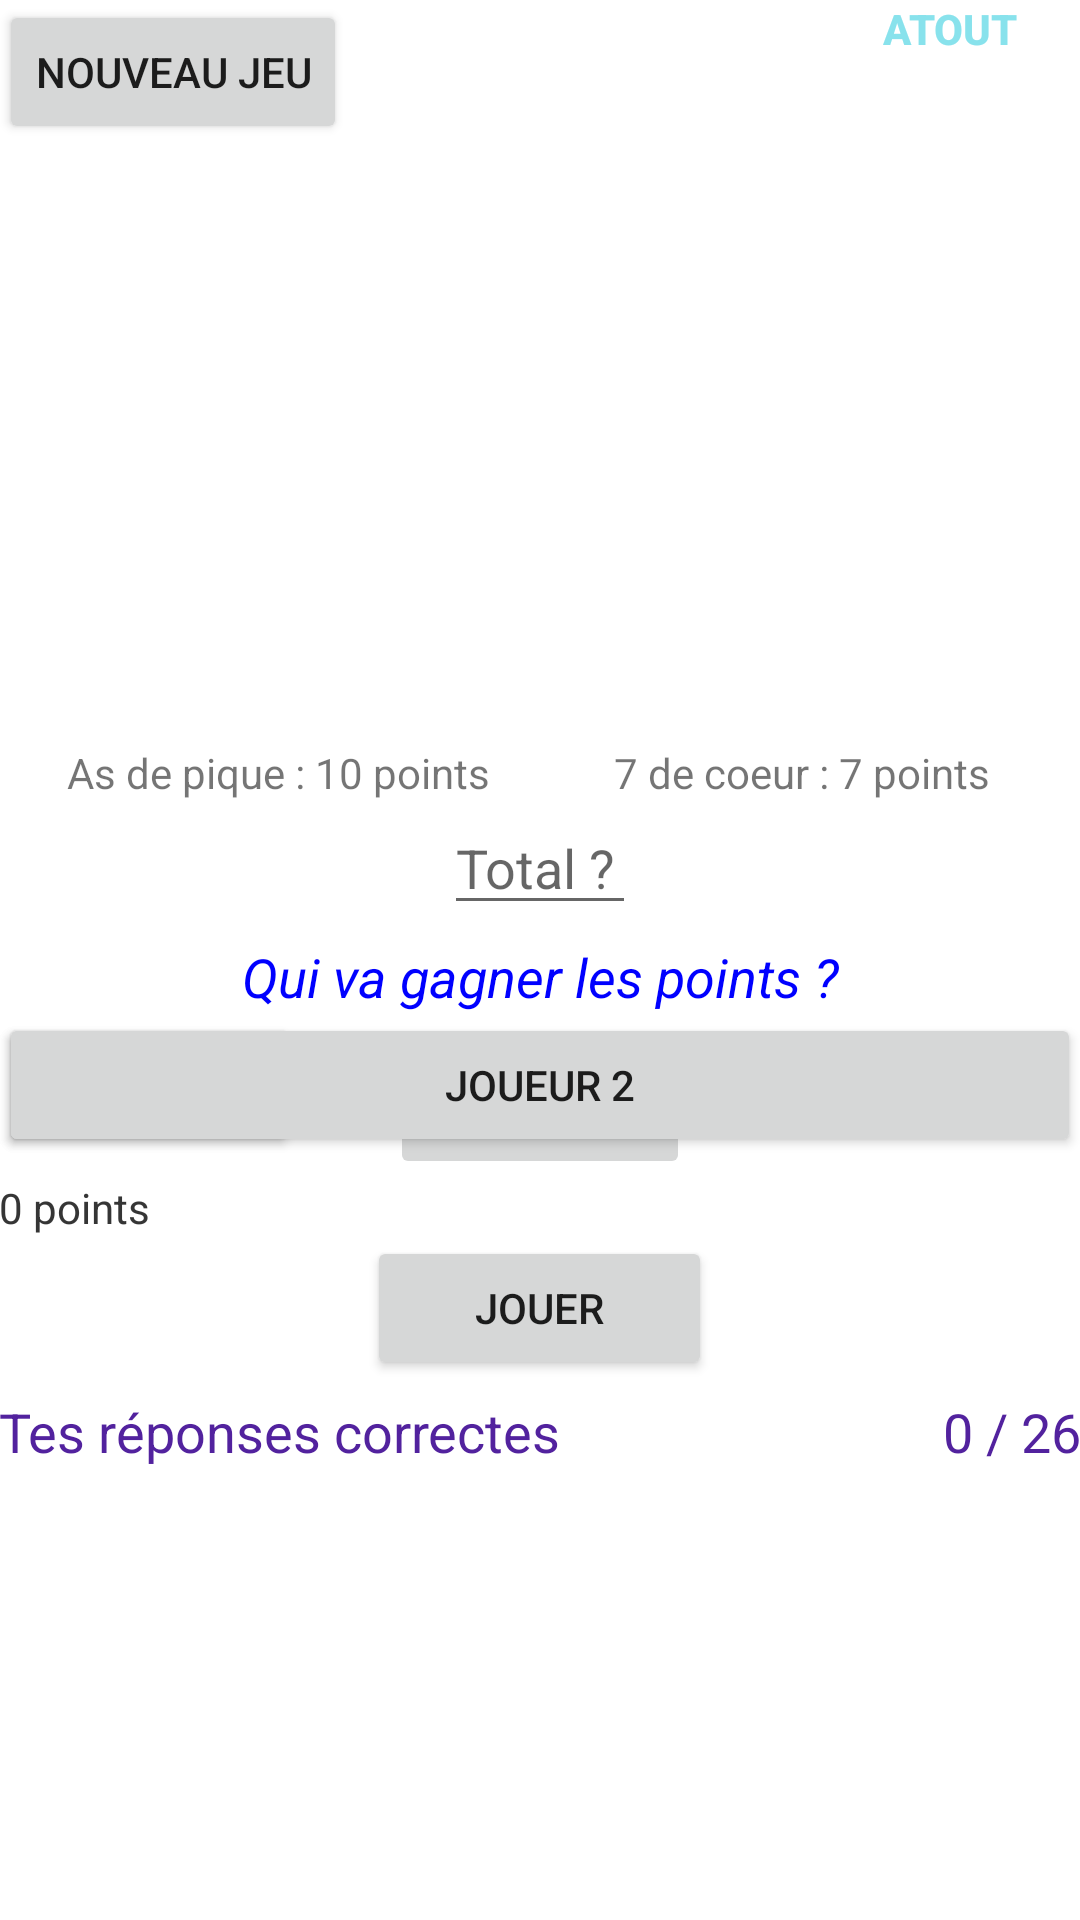

Here is an Android app screen rendered from its layout file. Give the layout XML and the strings, colors and styles it references.
<!-- AndroidManifest.xml: application theme Theme.Ludo -->
<!-- res/layout/activity_bataille.xml -->
<?xml version="1.0" encoding="utf-8"?>
<LinearLayout xmlns:android="http://schemas.android.com/apk/res/android"
    xmlns:app="http://schemas.android.com/apk/res-auto"
    xmlns:tools="http://schemas.android.com/tools"
    android:id="@+id/LinearLayout1"
    android:layout_width="match_parent"
    android:layout_height="wrap_content"
    android:background="#FFFFFF"
    android:orientation="vertical"
    android:paddingLeft="@dimen/activity_horizontal_padding"
    android:paddingTop="@dimen/activity_vertical_padding"
    android:paddingRight="@dimen/activity_horizontal_padding"
    android:paddingBottom="@dimen/activity_vertical_padding"
    tools:context=".BatailleActivity">


    <RelativeLayout
        android:layout_width="match_parent"
        android:layout_height="wrap_content">

        <Button
            android:id="@+id/btNouveauJeu"
            android:layout_width="wrap_content"
            android:layout_height="wrap_content"
            android:layout_gravity="center_horizontal"
            android:onClick="onClickbtNouveauJeu"
            android:text="@string/btNouveauJeu" />

        <Button
            android:id="@+id/btAtout"
            android:layout_width="wrap_content"
            android:layout_height="wrap_content"
            android:layout_alignParentEnd="true"
            android:layout_alignParentRight="true"
            android:background="@drawable/coeur"
            android:gravity="center_horizontal"
            android:onClick="onClickbtAtout"
            android:text="@string/btAtout"
            android:textColor="@color/bleuClair"
            android:textStyle="bold"
            app:backgroundTint="@color/white"
            app:backgroundTintMode="multiply" />

    </RelativeLayout>

    <RelativeLayout
        android:layout_width="match_parent"
        android:layout_height="wrap_content"
        android:layout_marginTop="10dp">

        <ImageView
            android:id="@+id/imgCarte1"
            android:layout_width="170dp"
            android:layout_height="180dp"
            android:adjustViewBounds="true"
            android:contentDescription="@string/txtCarte1"
            android:scaleType="fitCenter"
            app:srcCompat="@drawable/back" />

        <ImageView
            android:id="@+id/imgCarte2"
            android:layout_width="170dp"
            android:layout_height="180dp"
            android:layout_alignParentEnd="true"
            android:layout_alignParentRight="true"
            android:adjustViewBounds="true"
            android:contentDescription="@string/txtCarte2"
            android:scaleType="fitCenter"
            app:srcCompat="@drawable/back" />
    </RelativeLayout>
    <RelativeLayout
        android:layout_width="match_parent"
        android:layout_height="wrap_content"
        android:layout_marginTop="10dp">

        <TextView
            android:id="@+id/tvInfosCarte1"
            android:layout_width="186dp"
            android:layout_height="wrap_content"
            android:text="@string/txtJ1"
            android:gravity="center_horizontal"/>

        <TextView
            android:id="@+id/tvInfosCarte2"
            android:layout_width="186dp"
            android:layout_height="wrap_content"
            android:text="@string/txtJ2"
            android:layout_alignParentEnd="true"
            android:layout_alignParentRight="true"
            android:gravity="center_horizontal"/>
    </RelativeLayout>

    <EditText
        android:id="@+id/etNbPoints"
        android:layout_width="64dp"
        android:layout_height="wrap_content"
        android:layout_gravity="center|center_horizontal"
        android:ems="10"
        android:hint="@string/edtTotalPoints"
        android:importantForAutofill="no"
        android:inputType="number"
        android:textColor="@color/bleuClair"/>
    <TextView
        android:id="@+id/tvResultat"
        android:layout_width="match_parent"
        android:layout_height="wrap_content"
        android:layout_marginTop="5dp"
        android:gravity="center"
        android:text="@string/txtResultat"
        android:textColor="@color/bleu"
        android:textSize="18sp"
        android:textStyle="italic"/>

    <RelativeLayout
        android:layout_width="match_parent"
        android:layout_height="wrap_content">

        <Button
        android:id="@+id/btJoueur1"
        android:layout_width="100dp"
        android:layout_height="wrap_content"
        android:layout_alignParentLeft="true"
        android:onClick="onClickbtJoueur1"
        android:text="@string/btJoueur1"
        android:layout_alignParentStart="true"/>

        <Button
            android:id="@+id/btAucunJoueur"
            android:layout_width="100dp"
            android:layout_height="wrap_content"
            android:layout_alignParentLeft="false"
            android:layout_centerInParent="true"
            android:enabled="false"
            android:onClick="onClickbtAucunJoueur"
            android:text="@string/btAucunJoueur"
            android:layout_alignParentStart="false"/>

        <Button
            android:id="@+id/btJoueur2"
            android:layout_width="100dp"
            android:layout_height="wrap_content"
            android:layout_alignParentLeft="true"
            android:onClick="onClickbtJoueur2"
            android:text="@string/btJoueur2"
            android:layout_alignParentEnd="true"/>
    </RelativeLayout>

    <RelativeLayout
        android:layout_width="match_parent"
        android:layout_height="wrap_content"
        android:orientation="horizontal">

        <TextView
            android:id="@+id/tvScore1"
            android:layout_width="wrap_content"
            android:layout_height="wrap_content"
            android:layout_alignParentLeft="true"
            android:gravity="center"
            android:text="@string/txtScore1"
            android:layout_alignParentStart="true"/>

        <TextView
            android:id="@+id/tvScore2"
            android:layout_width="wrap_content"
            android:layout_height="wrap_content"
            android:layout_alignParentLeft="true"
            android:text="@string/txtScore2"
            android:layout_alignParentEnd="true"/>
    </RelativeLayout>

    <Button
        android:id="@+id/btJouer"
        android:layout_width="115dp"
        android:layout_height="wrap_content"
        android:layout_gravity="center_horizontal"
        android:padding="0dp"
        android:onClick="onClickbtJouer"
        android:text="@string/btJouer"/>

    <RelativeLayout
        android:layout_width="match_parent"
        android:layout_height="wrap_content"
        android:layout_gravity="center"
        android:layout_marginTop="5dp">

        <TextView
            android:id="@+id/tvReponses"
            android:layout_width="wrap_content"
            android:layout_height="wrap_content"
            android:text="@string/txtReponses"
            android:textColor="@color/violet"
            android:textSize="18sp"/>

        <TextView
            android:id="@+id/tvNbRepCorrectes"
            android:layout_width="wrap_content"
            android:layout_height="wrap_content"
            android:layout_alignParentRight="true"
            android:text="@string/txtNbRepCorrectes"
            android:textColor="@color/violet"
            android:textSize="18sp"
            android:layout_alignParentEnd="true"/>


    </RelativeLayout>



</LinearLayout>
<!-- resources referenced by this layout -->
<resources>
  <color name="bleu">#0000FF</color>
  <color name="bleuClair">#88e2ec</color>
  <color name="violet">#52229e</color>
  <color name="white">#FFFFFFFF</color>
  <string name="btAtout">Atout</string>
  <string name="btAucunJoueur">Aucun joueur</string>
  <string name="btJouer">Jouer</string>
  <string name="btJoueur1">Joueur 1</string>
  <string name="btJoueur2">Joueur 2</string>
  <string name="btNouveauJeu">Nouveau jeu</string>
  <string name="edtTotalPoints">Total ?</string>
  <string name="txtCarte1">carte du joueur 1</string>
  <string name="txtCarte2">carte du joueur 2</string>
  <string name="txtJ1">As de pique : 10 points</string>
  <string name="txtJ2">7 de coeur : 7 points</string>
  <string name="txtNbRepCorrectes">0 / 26</string>
  
      //Valeurs pour compter//
  <string name="txtReponses">Tes réponses correctes</string>
  <string name="txtResultat">Qui va gagner les points ?</string>
  <string name="txtScore1">0 points</string>
  <string name="txtScore2">0 points</string>
  <style name="Theme.Ludo" parent="Theme.MaterialComponents.DayNight.DarkActionBar">
          
          <item name="colorPrimary">@color/purple_500</item>
          <item name="colorPrimaryVariant">@color/purple_700</item>
          <item name="colorOnPrimary">@color/white</item>
          
          <item name="colorSecondary">@color/teal_200</item>
          <item name="colorSecondaryVariant">@color/teal_700</item>
          <item name="colorOnSecondary">@color/black</item>
          
          <item name="android:statusBarColor" tools:targetApi="l">?attr/colorPrimaryVariant</item>
          
      </style>
  <color name="purple_500">#FF6200EE</color>
  <color name="purple_700">#FF3700B3</color>
  <color name="teal_200">#FF03DAC5</color>
  <color name="teal_700">#FF018786</color>
  <color name="black">#FF000000</color>
</resources>
